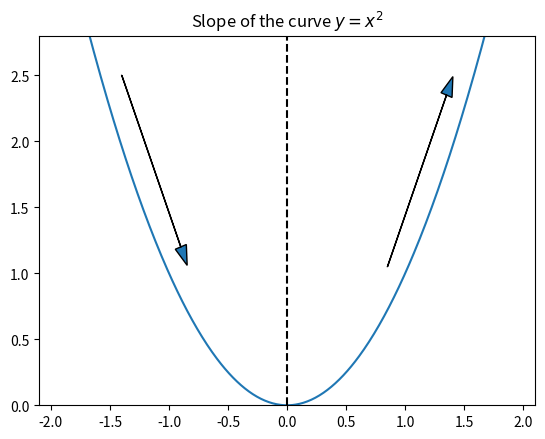

Generate this figure with matplotlib:
#@title
import matplotlib as mpl
import matplotlib.pyplot as plt
import numpy as np

# To get smooth animations
import matplotlib.animation as animation
mpl.rc('animation', html='jshtml')

#@title
xs = np.linspace(-2.1, 2.1, 500)
ys = xs**2
plt.plot(xs, ys)

plt.plot([0, 0], [0, 3], "k--")
plt.arrow(-1.4, 2.5, 0.5, -1.3, head_width=0.1)
plt.arrow(0.85, 1.05, 0.5, 1.3, head_width=0.1)
#show([-2.1, 2.1, 0, 2.8], title="Slope of the curve $y = x^2$")
plt.axis([-2.1, 2.1, 0, 2.8])
plt.title("Slope of the curve $y = x^2$")
plt.show()
